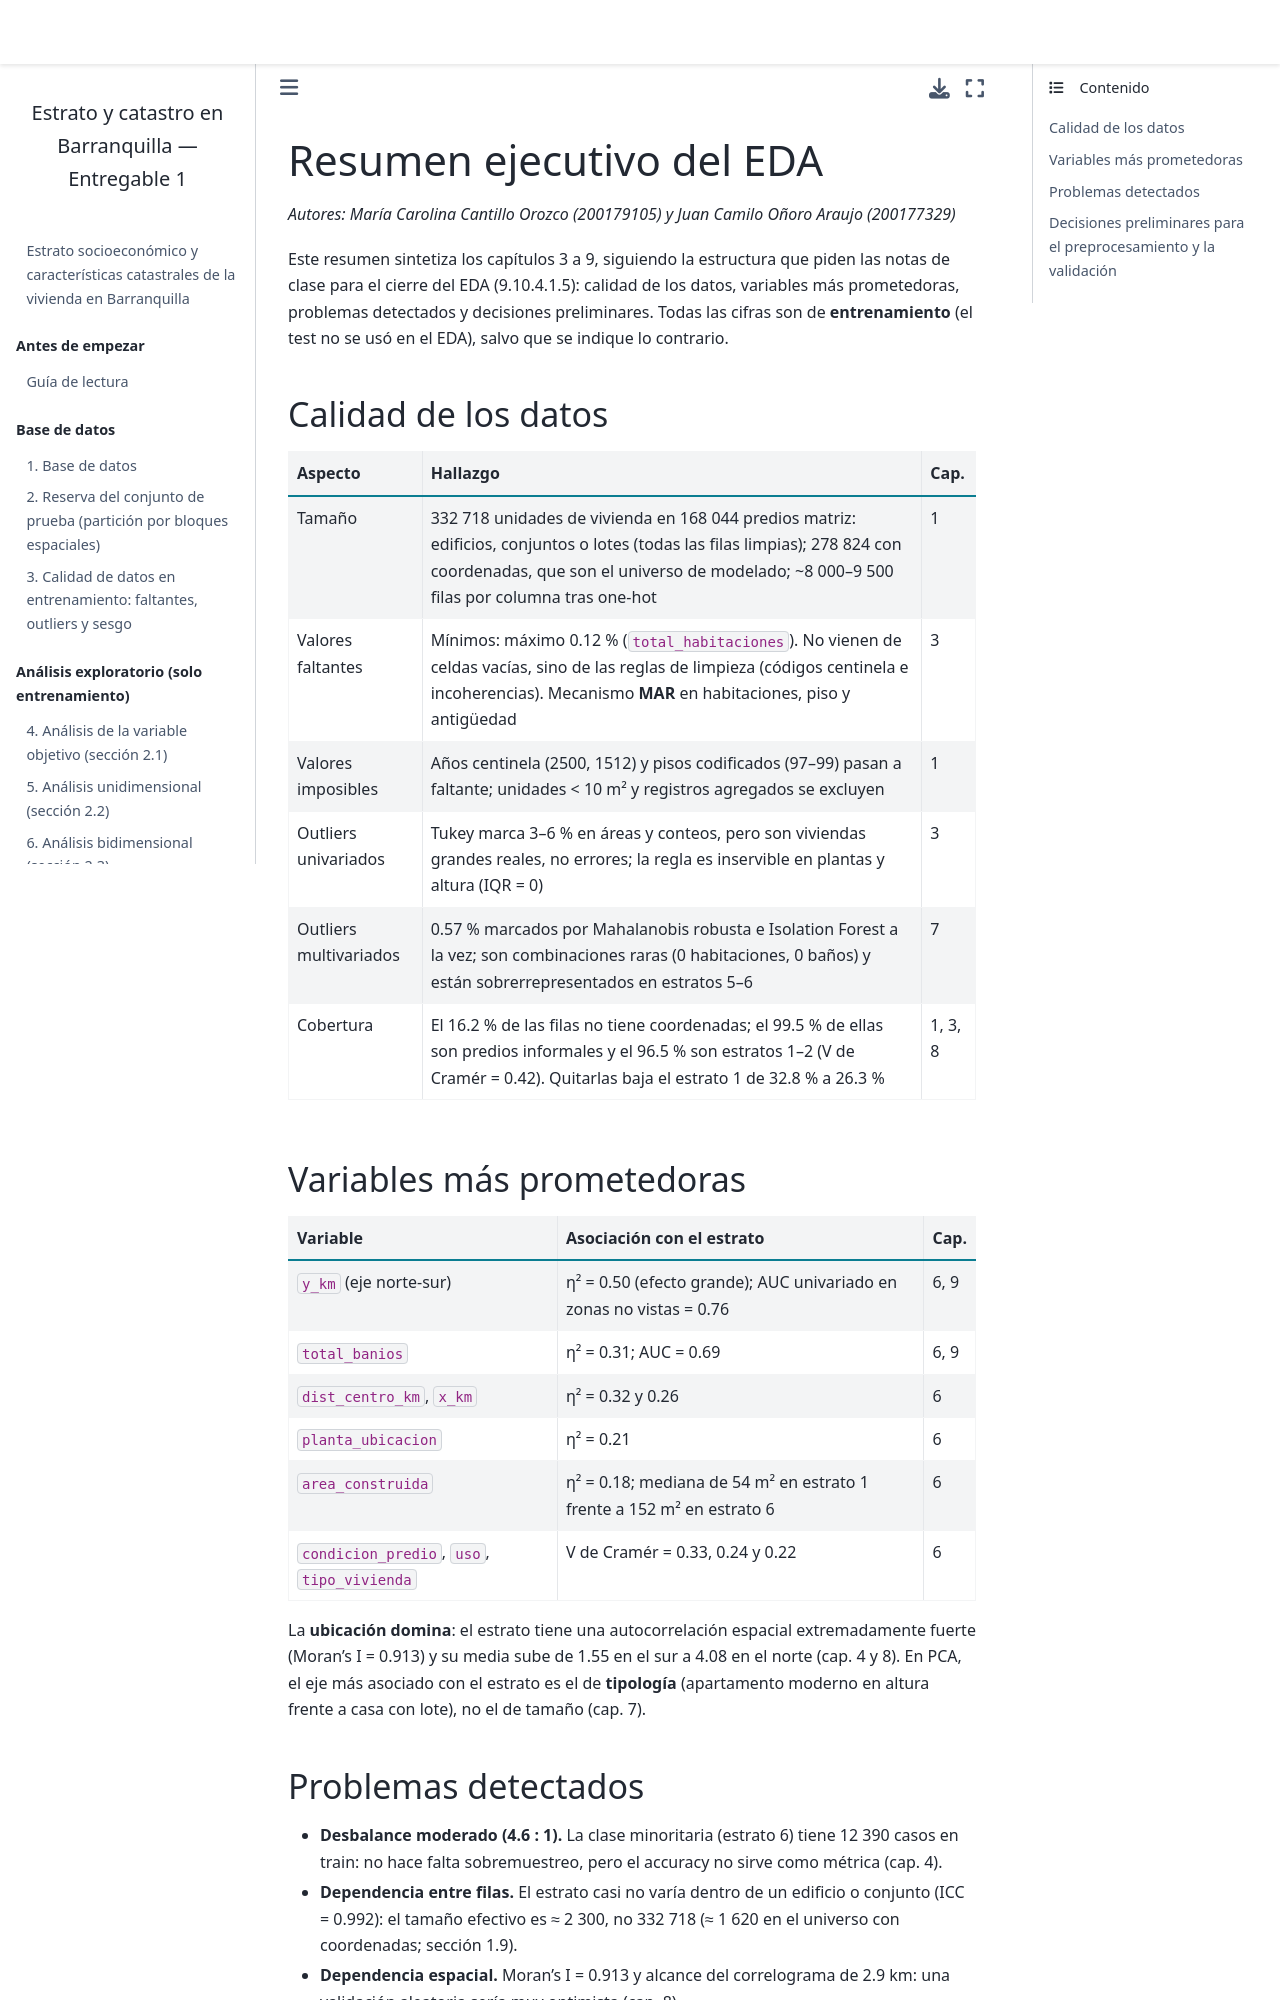

repository: mcarocantillo/entregable1-ml-barranquilla · page: notebooks/resumen_eda.html · generator: jekyll

# Resumen ejecutivo del EDA

*Autores: María Carolina Cantillo Orozco (200179105) y Juan Camilo Oñoro Araujo (200177329)*

Este resumen sintetiza los capítulos 3 a 9, siguiendo la estructura que piden
las notas de clase para el cierre del EDA (9.10.4.1.5): calidad de los datos,
variables más prometedoras, problemas detectados y decisiones preliminares.
Todas las cifras son de **entrenamiento** (el test no se usó en el EDA), salvo
que se indique lo contrario.

## Calidad de los datos

| Aspecto | Hallazgo | Cap. |
|---|---|---|
| Tamaño | 332 718 unidades de vivienda en 168 044 predios matriz: edificios, conjuntos o lotes (dataset completo); ~9 500 filas por columna tras one-hot | 1 |
| Valores faltantes | Mínimos: máximo 0.12 % (`total_habitaciones`). No vienen de celdas vacías, sino de las reglas de limpieza (códigos centinela e incoherencias). Mecanismo **MAR** en habitaciones, piso y antigüedad | 3 |
| Valores imposibles | Años centinela (2500, 1512) y pisos codificados (97–99) pasan a faltante; unidades < 10 m² y registros agregados se excluyen | 1 |
| Outliers univariados | Tukey marca 3–6 % en áreas y conteos, pero son viviendas grandes reales, no errores; la regla es inservible en plantas y altura (IQR = 0) | 3 |
| Outliers multivariados | 0.57 % marcados por Mahalanobis robusta e Isolation Forest a la vez; son combinaciones raras (0 habitaciones, 0 baños) y están sobrerrepresentados en estratos 5–6 | 7 |
| Cobertura | El 16.2 % de las filas no tiene coordenadas; el 99.5 % de ellas son predios informales y el 96.5 % son estratos 1–2 (V de Cramér = 0.42) | 3, 8 |

## Variables más prometedoras

| Variable | Asociación con el estrato | Cap. |
|---|---|---|
| `y_km` (eje norte-sur) | η² = 0.50 (efecto grande); AUC univariado en zonas no vistas = 0.76 | 6, 9 |
| `total_banios` | η² = 0.31; AUC = 0.69 | 6, 9 |
| `dist_centro_km`, `x_km` | η² = 0.32 y 0.26 | 6 |
| `planta_ubicacion` | η² = 0.21 | 6 |
| `area_construida` | η² = 0.18; mediana de 54 m² en estrato 1 frente a 152 m² en estrato 6 | 6 |
| `condicion_predio`, `uso`, `tipo_vivienda` | V de Cramér = 0.33, 0.24 y 0.22 | 6 |

La **ubicación domina**: el estrato tiene una autocorrelación espacial
extremadamente fuerte (Moran's I = 0.913) y su media sube de 1.55 en el sur a
4.08 en el norte (cap. 4 y 8). En PCA, el eje más asociado con el estrato es
el de **tipología** (apartamento moderno en altura frente a casa con lote), no
el de tamaño (cap. 7).
